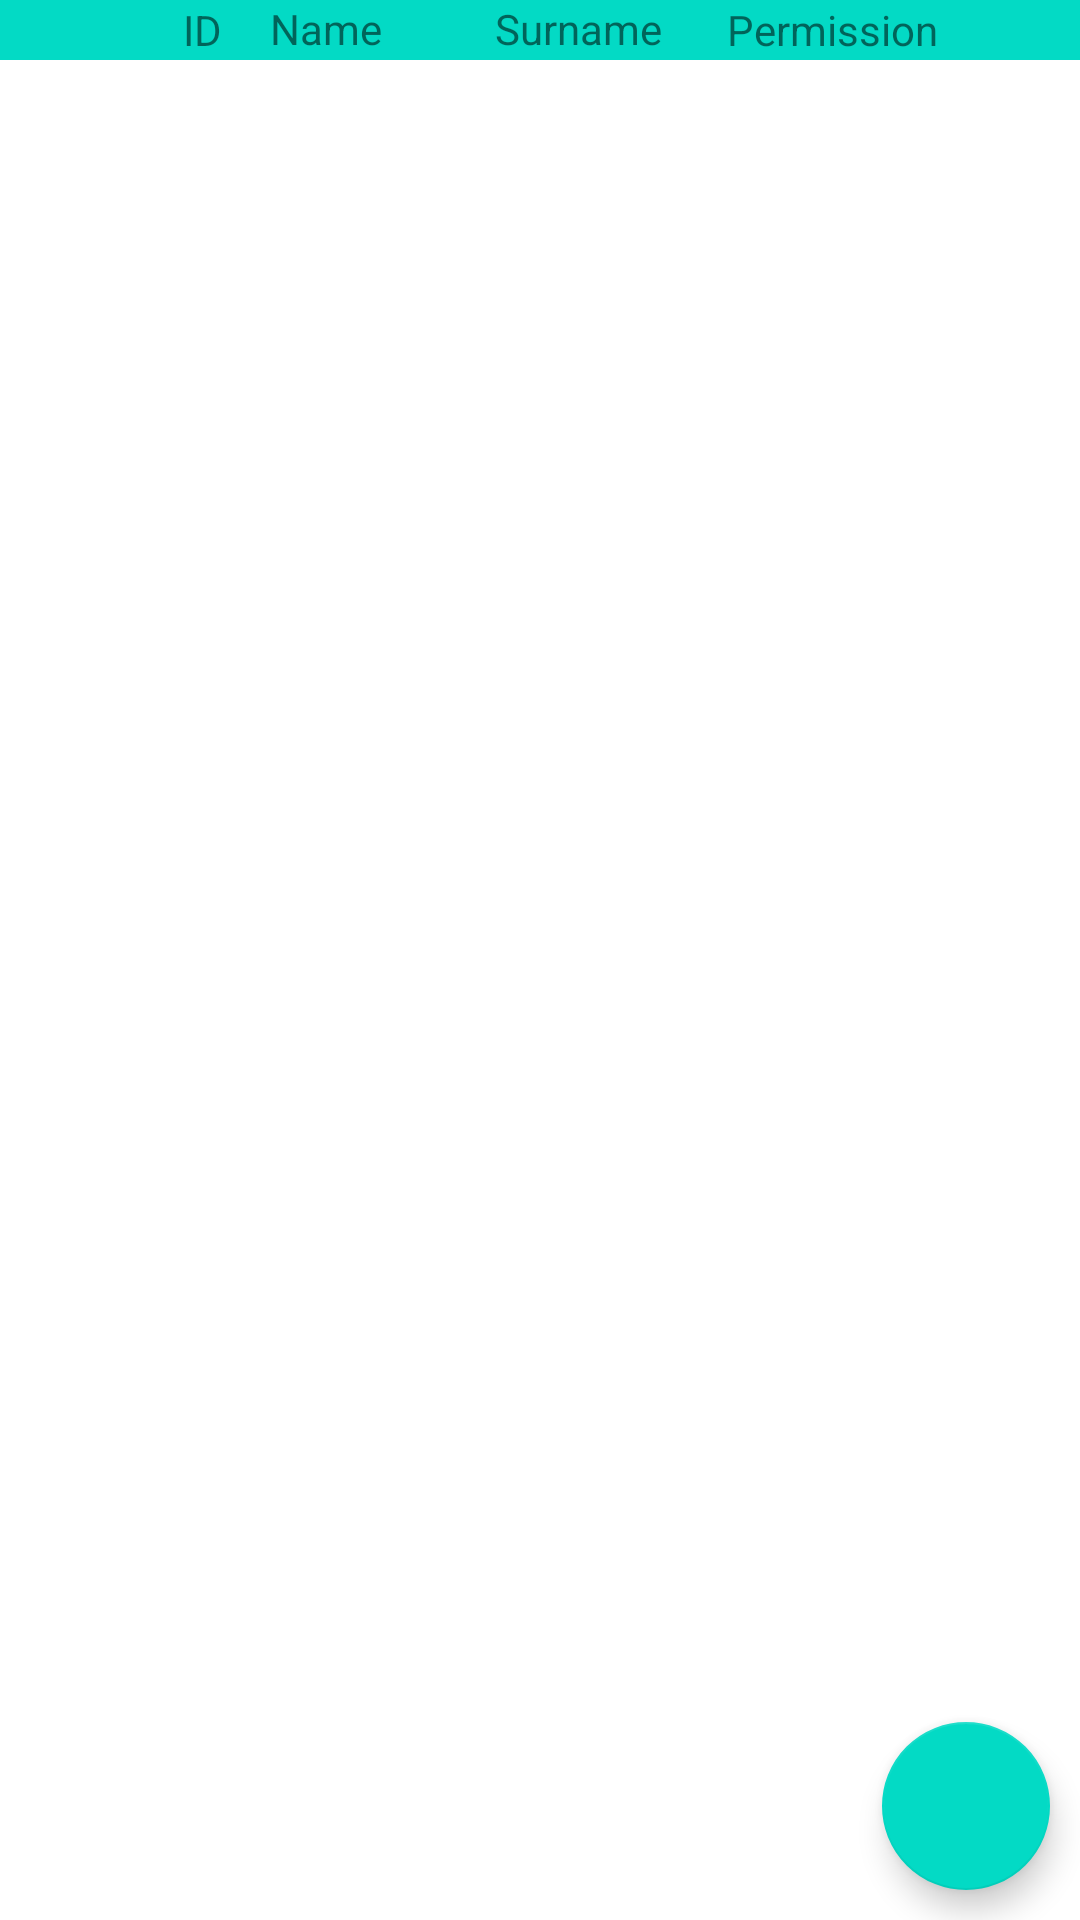

The Android layout XML behind this screen, and the referenced resources:
<!-- AndroidManifest.xml: application theme Theme.WhoWhereWhen -->
<!-- res/layout/fragment_m_v_employees_view.xml -->
<?xml version="1.0" encoding="utf-8"?>
<androidx.constraintlayout.widget.ConstraintLayout xmlns:android="http://schemas.android.com/apk/res/android"
    xmlns:app="http://schemas.android.com/apk/res-auto"
    xmlns:tools="http://schemas.android.com/tools"
    android:id="@+id/frameLayout4"
    android:layout_width="match_parent"
    android:layout_height="match_parent"
    tools:context=".MVEmployeesView">

    <LinearLayout
        android:id="@+id/linearLayout"
        android:layout_width="match_parent"
        android:layout_height="20dp"
        android:orientation="horizontal"
        android:background="@color/teal_200"
        app:layout_constraintTop_toTopOf="parent">

        <TextView
            android:layout_width="0dp"
            android:layout_height="match_parent"
            android:layout_weight="3" />

        <TextView
            android:layout_width="0dp"
            android:layout_height="match_parent"
            android:layout_weight="3"
            android:gravity="center"
            android:text="ID" />

        <TextView
            android:layout_width="0dp"
            android:layout_height="match_parent"
            android:layout_weight="5"
            android:text="Name" />

        <TextView
            android:layout_width="0dp"
            android:layout_height="match_parent"
            android:layout_weight="5"
            android:text="Surname" />

        <TextView
            android:layout_width="0dp"
            android:layout_height="match_parent"
            android:layout_weight="5"
            android:gravity="center"
            android:text="Permission" />

        <TextView
            android:layout_width="0dp"
            android:layout_height="match_parent"
            android:layout_weight="3" />
    </LinearLayout>

    <androidx.recyclerview.widget.RecyclerView
        android:id="@+id/MVEVRecyclerView"
        android:layout_width="match_parent"
        android:layout_height="match_parent"
        android:layout_marginTop="20dp"
        tools:listitem="@layout/manager_recycler_view_employee_template"
        app:layout_constraintBottom_toBottomOf="parent"
        app:layout_constraintEnd_toEndOf="parent"
        app:layout_constraintStart_toStartOf="parent"
        app:layout_constraintTop_toTopOf="parent" />

    <com.google.android.material.floatingactionbutton.FloatingActionButton
        android:id="@+id/MVEVFloatingActionButton"
        android:layout_width="wrap_content"
        android:layout_height="wrap_content"
        android:layout_margin="10dp"
        android:contentDescription="Add new employee"
        android:src="@drawable/ic_baseline_person_add_24"
        app:layout_constraintBottom_toBottomOf="parent"
        app:layout_constraintEnd_toEndOf="parent" />
</androidx.constraintlayout.widget.ConstraintLayout>
<!-- res/layout/manager_recycler_view_employee_template.xml (included above) -->
<?xml version="1.0" encoding="utf-8"?>
<LinearLayout xmlns:android="http://schemas.android.com/apk/res/android"
    xmlns:app="http://schemas.android.com/apk/res-auto"
    android:layout_width="match_parent"
    android:orientation="vertical"
    android:layout_height="wrap_content">

    <LinearLayout
        android:layout_width="match_parent"
        android:layout_height="match_parent"
        android:orientation="horizontal">

        <ImageButton
            android:id="@+id/ManRecView_EmpTemp_DeleteEmployee"
            android:layout_width="0dp"
            android:layout_height="match_parent"
            android:layout_weight="3"
            android:contentDescription="Remove employee"
            app:srcCompat="@drawable/ic_baseline_remove_24" />

        <TextView
            android:id="@+id/ManRecView_EmpTemp_EmployeeId"
            android:layout_width="0dp"
            android:layout_height="match_parent"
            android:layout_weight="3"
            android:background="@color/gray"
            android:gravity="center"
            android:text="ID" />

        <TextView
            android:id="@+id/ManRecView_EmpTemp_EmployeeName"
            android:layout_width="0dp"
            android:layout_height="match_parent"
            android:layout_weight="5"
            android:gravity="center_vertical"
            android:text="Name" />

        <TextView
            android:id="@+id/ManRecView_EmpTemp_EmployeeSurname"
            android:layout_width="0dp"
            android:layout_height="match_parent"
            android:layout_weight="5"
            android:background="@color/gray"
            android:gravity="center_vertical"
            android:text="Surname" />

        <Button
            android:id="@+id/ManRecView_EmpTemp_EmployeePerm"
            style="?android:attr/buttonBarButtonStyle"
            android:layout_width="0dp"
            android:layout_height="match_parent"
            android:layout_weight="5"
            android:gravity="center"
            android:text="Perm"
            android:textSize="10sp" />

        <ImageButton
            android:id="@+id/ManRecView_EmpTemp_EmployeeDetails"
            android:layout_width="0dp"
            android:layout_height="match_parent"
            android:layout_weight="3"
            android:contentDescription="See employee details"
            app:srcCompat="@drawable/ic_baseline_keyboard_arrow_right_24" />
    </LinearLayout>

    <TextView
        android:id="@+id/textView4"
        android:layout_width="match_parent"
        android:background="@color/black"
        android:layout_height="0.01dp"/>

</LinearLayout>
<!-- resources referenced by this layout -->
<resources>
  <style name="Theme.WhoWhereWhen" parent="Theme.MaterialComponents.DayNight.NoActionBar">
          
          <item name="colorPrimary">@color/purple_500</item>
          <item name="colorPrimaryVariant">@color/purple_700</item>
          <item name="colorOnPrimary">@color/white</item>
          
          <item name="colorSecondary">@color/teal_200</item>
          <item name="colorSecondaryVariant">@color/teal_700</item>
          <item name="colorOnSecondary">@color/black</item>
          
          <item name="android:statusBarColor">?attr/colorPrimaryVariant</item>
          
      </style>
  <!-- not gathered from this repository: default colours our renderer supplied (Android Studio template values) -->
  <color name="purple_500">#FF6200EE</color>
  <color name="purple_700">#FF3700B3</color>
  <color name="teal_200">#FF03DAC5</color>
  <color name="teal_700">#FF018786</color>
  <color name="black">#FF000000</color>
  <color name="white">#FFFFFFFF</color>
</resources>
